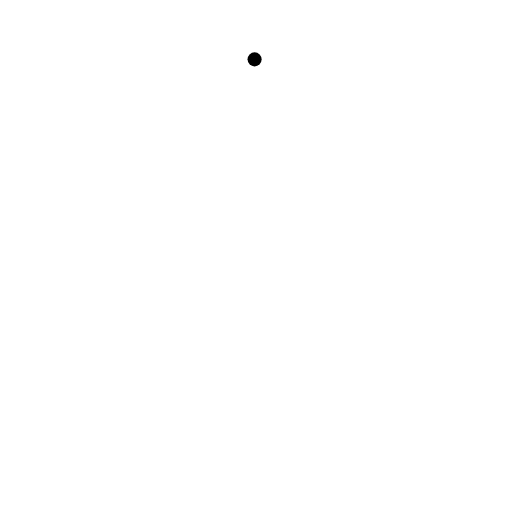
t = 0.00 s
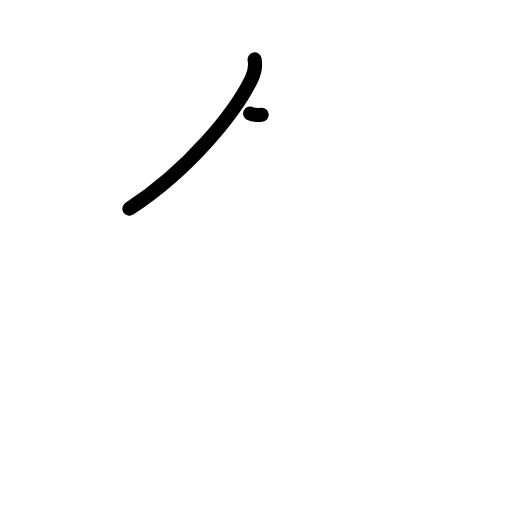
t = 1.19 s
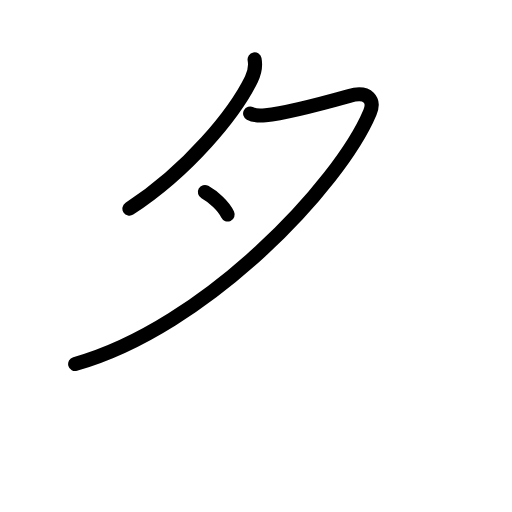
t = 2.50 s
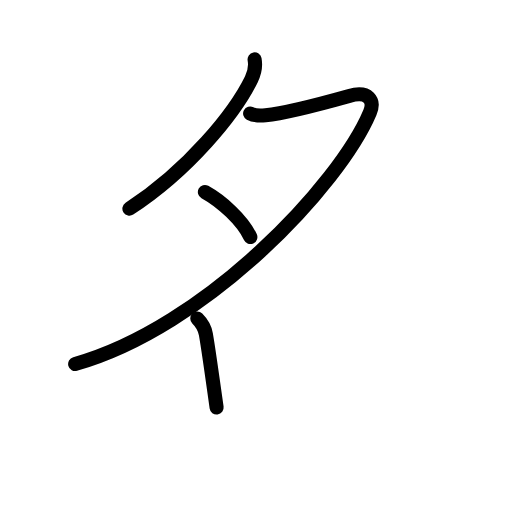
t = 3.58 s
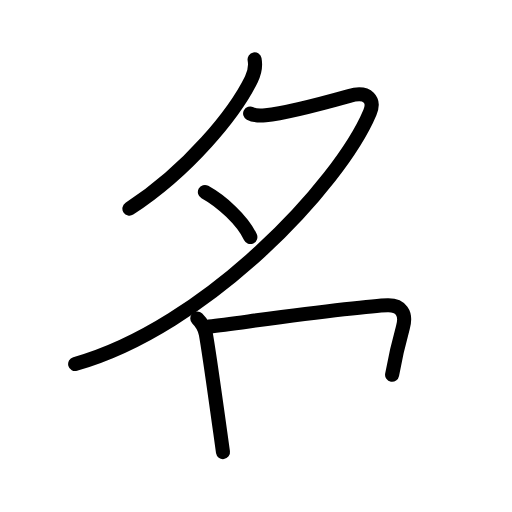
t = 4.83 s
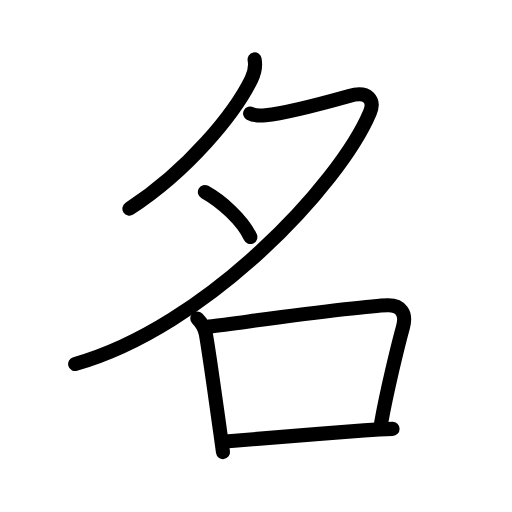
t = 6.00 s

The animated SVG that drew these frames (rendered in a browser with its animation timeline set to each time). Animation: 20 SMIL elements (animate=20); one cycle of 6.00 s.

<?xml version="1.0" encoding="UTF-8"?>
<!--
AniKanjiVG is licensed by CC-BY-SA Paul C. Sommerhoff (https://bitbucket.org/sommerhoff/anikanjivg).
AniKanjiVG uses KanjiVG which is licensed by CC-BY-SA Ulrich Apel (http://kanjivg.tagaini.net).
See also http://creativecommons.org/licenses/by-sa/3.0/
-->
<svg xmlns:kvg='http://kanjivg.tagaini.net' xmlns='http://www.w3.org/2000/svg' width='109' height='109' viewBox='0 0 109 109' style='fill:none;stroke:#000000;stroke-width:3;stroke-linecap:round;stroke-linejoin:round;' id="kvg:kanji_0540d"><g id="kvg:0540d" kvg:element="名"><g id="kvg:0540d-g1" kvg:element="夕" kvg:position="top" kvg:radical="nelson"><path id="kvg:0540d-s1" kvg:type="㇒" d="M54.2,12.64c0.3,1.61-0.07,2.99-0.69,4.24c-3.49,7.13-13.28,19.29-25.96,27.54"><animate attributeName="d" begin="0.0s" dur="0.5s" from="M54.2,12.64C54.2,12.64,54.2,12.64,54.2,12.64" to="M54.2,12.64c0.3,1.61-0.07,2.99-0.69,4.24" />
<animate attributeName="d" begin="0.5s" dur="0.5s" from="M54.2,12.64c0.3,1.61-0.07,2.99-0.69,4.24c0,0,0,0,0,0,0" to="M54.2,12.64c0.3,1.61-0.07,2.99-0.69,4.24c-3.49,7.13-13.28,19.29-25.96,27.54" />
</path>
<path id="kvg:0540d-s2" kvg:type="㇇" d="M53.25,24.16c0.88,0.47,1.95,0.5,3.28,0.37c4.37-0.43,11.99-2.47,17.81-4.1c4.18-1.17,5.46,1.02,4.41,3.51C72.25,39.38,43.88,69.62,16,77.5"><animate attributeName="d" begin="1.0s" dur="0.25s" from="M53.25,24.16C53.25,24.16,53.25,24.16,53.25,24.16" to="M53.25,24.16c0.88,0.47,1.95,0.5,3.28,0.37" />
<animate attributeName="d" begin="1.25s" dur="0.25s" from="M53.25,24.16c0.88,0.47,1.95,0.5,3.28,0.37c0,0,0,0,0,0,0" to="M53.25,24.16c0.88,0.47,1.95,0.5,3.28,0.37c4.37-0.43,11.99-2.47,17.81-4.1" />
<animate attributeName="d" begin="1.5s" dur="0.25s" from="M53.25,24.16c0.88,0.47,1.95,0.5,3.28,0.37c4.37-0.43,11.99-2.47,17.81-4.1c0,0,0,0,0,0,0" to="M53.25,24.16c0.88,0.47,1.95,0.5,3.28,0.37c4.37-0.43,11.99-2.47,17.81-4.1c4.18-1.17,5.46,1.02,4.41,3.51" />
<animate attributeName="d" begin="1.75s" dur="0.25s" from="M53.25,24.16c0.88,0.47,1.95,0.5,3.28,0.37c4.37-0.43,11.99-2.47,17.81-4.1c4.18-1.17,5.46,1.02,4.41,3.51c0,0,0,0,0,0,0" to="M53.25,24.16c0.88,0.47,1.95,0.5,3.28,0.37c4.37-0.43,11.99-2.47,17.81-4.1c4.18-1.17,5.46,1.02,4.41,3.51C72.25,39.38,43.88,69.62,16,77.5" />
<animate attributeName="d" begin="0s" dur="1.0s" from="M-100,-100" to="M-100,-100" />
</path>
<path id="kvg:0540d-s3" kvg:type="㇔" d="M43.62,40.88c3.62,2,8,6,9.68,9.58"><animate attributeName="d" begin="2.0s" dur="1.0s" from="M43.62,40.88C43.62,40.88,43.62,40.88,43.62,40.88" to="M43.62,40.88c3.62,2,8,6,9.68,9.58" />
<animate attributeName="d" begin="0s" dur="2.0s" from="M-100,-100" to="M-100,-100" />
</path>
</g>
<g id="kvg:0540d-g2" kvg:element="口" kvg:position="bottom" kvg:radical="tradit"><path id="kvg:0540d-s4" kvg:type="㇑" d="M42,67.81c0.91,0.91,1.62,2.19,1.83,3.33c0.5,2.82,2.15,14.38,3.05,20.86c0.3,2.12,0.52,3.7,0.59,4.25"><animate attributeName="d" begin="3.0s" dur="0.3333333333333333s" from="M42,67.81C42,67.81,42,67.81,42,67.81" to="M42,67.81c0.91,0.91,1.62,2.19,1.83,3.33" />
<animate attributeName="d" begin="3.3333333333333335s" dur="0.3333333333333333s" from="M42,67.81c0.91,0.91,1.62,2.19,1.83,3.33c0,0,0,0,0,0,0" to="M42,67.81c0.91,0.91,1.62,2.19,1.83,3.33c0.5,2.82,2.15,14.38,3.05,20.86" />
<animate attributeName="d" begin="3.6666666666666665s" dur="0.3333333333333333s" from="M42,67.81c0.91,0.91,1.62,2.19,1.83,3.33c0.5,2.82,2.15,14.38,3.05,20.86c0,0,0,0,0,0,0" to="M42,67.81c0.91,0.91,1.62,2.19,1.83,3.33c0.5,2.82,2.15,14.38,3.05,20.86c0.3,2.12,0.52,3.7,0.59,4.25" />
<animate attributeName="d" begin="0s" dur="3.0s" from="M-100,-100" to="M-100,-100" />
</path>
<path id="kvg:0540d-s5" kvg:type="㇕b" d="M44.53,69.52c10.82-1.38,32.39-4.4,38.01-4.53c2.76-0.06,4.08,1.63,3.25,4.64c-1.13,4.06-3.52,14.04-4.64,20.36"><animate attributeName="d" begin="4.0s" dur="0.3333333333333333s" from="M44.53,69.52C44.53,69.52,44.53,69.52,44.53,69.52" to="M44.53,69.52c10.82-1.38,32.39-4.4,38.01-4.53" />
<animate attributeName="d" begin="4.333333333333333s" dur="0.3333333333333333s" from="M44.53,69.52c10.82-1.38,32.39-4.4,38.01-4.53c0,0,0,0,0,0,0" to="M44.53,69.52c10.82-1.38,32.39-4.4,38.01-4.53c2.76-0.06,4.08,1.63,3.25,4.64" />
<animate attributeName="d" begin="4.666666666666667s" dur="0.3333333333333333s" from="M44.53,69.52c10.82-1.38,32.39-4.4,38.01-4.53c2.76-0.06,4.08,1.63,3.25,4.64c0,0,0,0,0,0,0" to="M44.53,69.52c10.82-1.38,32.39-4.4,38.01-4.53c2.76-0.06,4.08,1.63,3.25,4.64c-1.13,4.06-3.52,14.04-4.64,20.36" />
<animate attributeName="d" begin="0s" dur="4.0s" from="M-100,-100" to="M-100,-100" />
</path>
<path id="kvg:0540d-s6" kvg:type="㇐b" d="M47.99,93.99c7.26-0.61,19.65-1.61,29.54-2.37c2.19-0.17,4.24-0.28,6.04-0.31"><animate attributeName="d" begin="5.0s" dur="0.5s" from="M47.99,93.99C47.99,93.99,47.99,93.99,47.99,93.99" to="M47.99,93.99c7.26-0.61,19.65-1.61,29.54-2.37" />
<animate attributeName="d" begin="5.5s" dur="0.5s" from="M47.99,93.99c7.26-0.61,19.65-1.61,29.54-2.37c0,0,0,0,0,0,0" to="M47.99,93.99c7.26-0.61,19.65-1.61,29.54-2.37c2.19-0.17,4.24-0.28,6.04-0.31" />
<animate attributeName="d" begin="0s" dur="5.0s" from="M-100,-100" to="M-100,-100" />
</path>
</g>
</g>
</svg>
